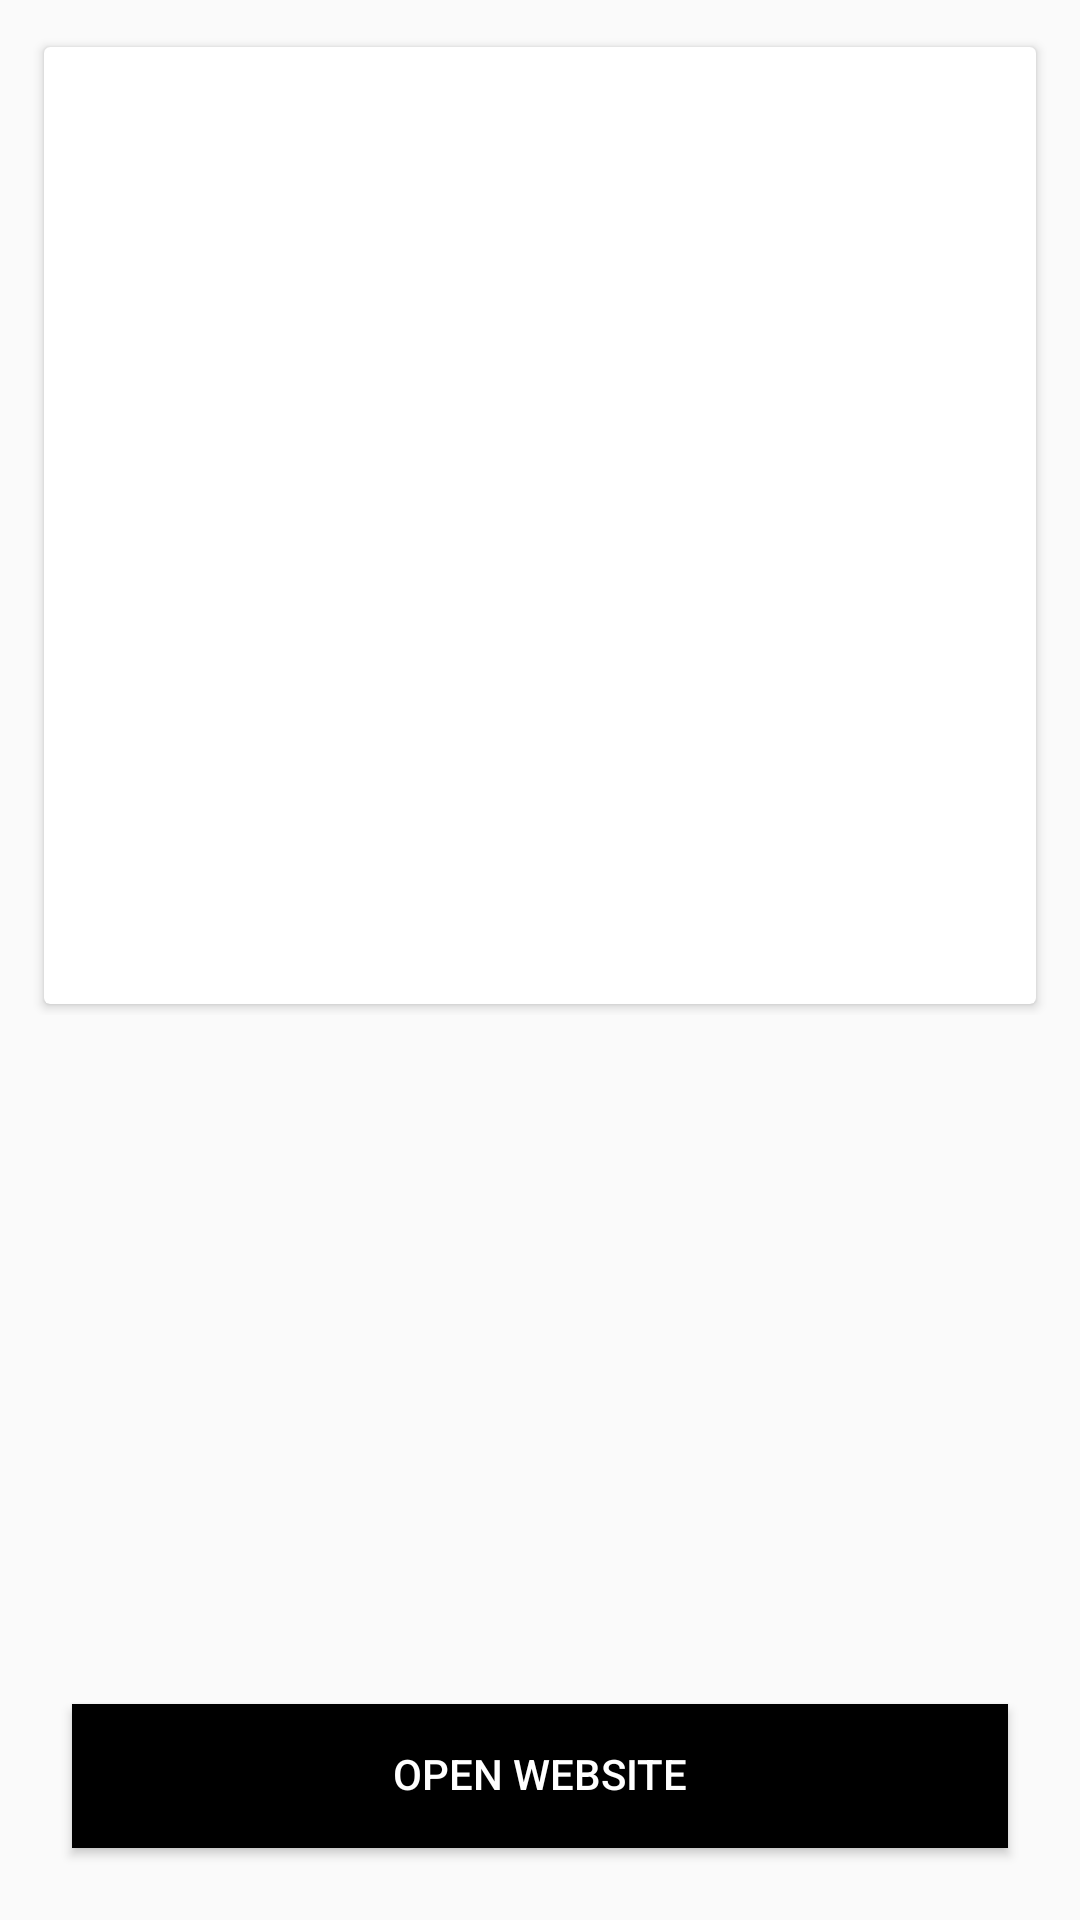

Write the Android layout XML for this screen, with the resource values it uses.
<!-- AndroidManifest.xml: application theme AppTheme -->
<!-- res/layout/fragment_news_details.xml -->
<?xml version="1.0" encoding="utf-8"?>
<layout xmlns:android="http://schemas.android.com/apk/res/android"
    xmlns:app="http://schemas.android.com/apk/res-auto"
    xmlns:tools="http://schemas.android.com/tools">

    <data>

    </data>

    <androidx.constraintlayout.widget.ConstraintLayout
        android:layout_width="match_parent"
        android:layout_height="match_parent"
        android:layout_marginTop="?attr/actionBarSize"
        >
        <ScrollView
            android:layout_width="match_parent"
            android:layout_height="wrap_content"
            app:layout_constraintStart_toStartOf="parent"
            app:layout_constraintTop_toTopOf="parent"
            app:layout_constraintEnd_toEndOf="parent">

            <androidx.cardview.widget.CardView
                android:layout_width="match_parent"
                android:layout_height="wrap_content"
                android:layout_marginStart="12dp"
                android:layout_marginTop="12dp"
                android:layout_marginEnd="12dp"
                android:elevation="0dp"
                app:cardUseCompatPadding="true"
                >
                <androidx.constraintlayout.widget.ConstraintLayout
                    android:layout_width="match_parent"
                    android:layout_height="wrap_content"
                    >
                    <RelativeLayout
                        android:id="@+id/image_layout"
                        android:layout_width="match_parent"
                        android:layout_height="200dp"
                        app:layout_constraintStart_toStartOf="parent"
                        app:layout_constraintEnd_toEndOf="parent"
                        app:layout_constraintTop_toTopOf="parent">
                        <ImageView
                            android:id="@+id/article_image"
                            android:layout_width="match_parent"
                            android:layout_height="200dp"
                            android:src="@drawable/placeholder"
                            android:scaleType="fitXY"
                            />
                        <TextView
                            android:id="@+id/article_date"
                            android:layout_width="wrap_content"
                            android:layout_height="wrap_content"
                            tools:text="7.7.2020"
                            android:textSize="16dp"
                            android:textColor="@color/white"
                            android:layout_marginEnd="12dp"
                            android:paddingBottom="12dp"
                            android:layout_alignParentEnd="true"
                            android:layout_alignParentBottom="true"
                            />
                    </RelativeLayout>
                    <TextView
                        android:id="@+id/article_title"
                        android:layout_width="match_parent"
                        android:layout_height="wrap_content"
                        tools:text="TEXT"
                        android:textSize="18dp"
                        android:textColor="@color/black"
                        android:layout_marginTop="24dp"
                        android:layout_marginStart="18dp"
                        android:layout_marginEnd="18dp"
                        app:layout_constraintStart_toStartOf="parent"
                        app:layout_constraintEnd_toEndOf="parent"
                        app:layout_constraintTop_toBottomOf="@+id/image_layout"
                        />
                    <TextView
                        android:id="@+id/article_author"
                        android:layout_width="match_parent"
                        android:layout_height="wrap_content"
                        tools:text="TEXT"
                        android:textSize="16dp"
                        android:layout_marginStart="18dp"
                        android:layout_marginEnd="18dp"
                        app:layout_constraintStart_toStartOf="parent"
                        app:layout_constraintEnd_toEndOf="parent"
                        app:layout_constraintTop_toBottomOf="@+id/article_title"
                        />
                    <TextView
                        android:id="@+id/article_desc"
                        android:layout_width="match_parent"
                        android:layout_height="wrap_content"
                        tools:text="TEXT"
                        android:textSize="16dp"
                        android:layout_marginTop="24dp"
                        android:layout_marginStart="18dp"
                        android:layout_marginEnd="18dp"
                        android:paddingBottom="12dp"
                        app:layout_constraintStart_toStartOf="parent"
                        app:layout_constraintEnd_toEndOf="parent"
                        app:layout_constraintTop_toBottomOf="@+id/article_author"
                        />
                </androidx.constraintlayout.widget.ConstraintLayout>

            </androidx.cardview.widget.CardView>

        </ScrollView>
        <Button
            android:id="@+id/open_web_view"
            android:layout_width="match_parent"
            android:layout_height="wrap_content"
            android:layout_margin="24dp"
            android:background="@color/black"
            android:text="@string/open_website"
            android:textColor="@color/white"
            app:layout_constraintStart_toStartOf="parent"
            app:layout_constraintEnd_toEndOf="parent"
            app:layout_constraintBottom_toBottomOf="parent"/>

    </androidx.constraintlayout.widget.ConstraintLayout>
</layout>
<!-- resources referenced by this layout -->
<resources>
  <string name="open_website">Open Website</string>
  <style name="AppTheme" parent="Theme.AppCompat.Light.NoActionBar">
              <item name="colorPrimary">@color/black</item>
              <item name="colorPrimaryDark">@color/black</item>
  
              <item name="android:includeFontPadding">false</item>
              <item name="android:navigationBarColor">@color/black</item>
          </style>
  <!-- not gathered from this repository: default colours our renderer supplied (Android Studio template values) -->
  <color name="black">#FF000000</color>
  <color name="white">#FFFFFFFF</color>
</resources>
